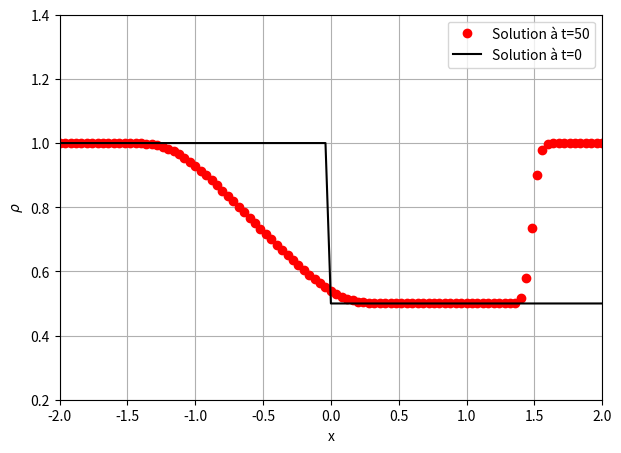

Write the Python code that produced this figure.
############################
##### IMPORTED MODULES #####
############################
import numpy as np
import matplotlib.pyplot as plt
import matplotlib.animation as anim
import copy

################################
##### FUNCTION DEFINITIONS #####
################################
def make_grille(step):
    xmin=step['maillage']['xmin']
    xmax=step['maillage']['xmax']
    Nx=step['maillage']['Nx']
    return np.linspace(xmin,xmax,Nx)

def init(step):
    grille=step['maillage']['grille']
    rho_max=step['init']['rho_max']
    fct = np.zeros(np.size(grille))
    fct[grille<0]=rho_max
    fct[grille>=0]=rho_max/2
    return fct

def upwind(step):
    rho_0=step['calcul']['init']
    grille=step['maillage']['grille']
    nt=step['calcul']['nt']
    u_max=step['calcul']['u_max']
    rho_max=step['init']['rho_max']
    
    CFL=step['calcul']['CFL']
    adv=step['calcul']['adv']
    stationnaire = step['calcul']['stationnaire']
    
    delta_x=grille[1]-grille[0]
    
    rho_n=rho_0
    rho_np1=np.zeros(rho_0.shape)

    sol_list=list()
    sol_list.append(rho_0)

    dt=CFL*delta_x/adv
    
    for t in range(nt):
        
        #+++++ Conditions limites +++++
        rho_np1[0]=rho_n[-2]
        rho_np1[-1]=rho_n[1]
        
        #+++++ Interieur du domaine +++++
        
        if stationnaire == 'True':
            
            f_n=rho_n[1:-1]*u_max
            f_np1=rho_n[2:]*u_max
            f_nm1=rho_n[0:-2]*u_max
            
            # Correction d'Harten 
            a_jp1=0.5*(rho_n[2:]+rho_n[1:-1])
            
            for i in range(np.size(a_jp1)):
                epsilon = np.sqrt(np.max([0,(a_jp1[i]-u_max*(1-2*rho_n[i]/rho_max)), (-a_jp1[i]+(u_max*(1-2*rho_n[i]/rho_max)))]))
                if a_jp1[i]<epsilon :
                    a_jp1[i]=0.5*((np.abs(a_jp1[i])**2)/epsilon)+0.5*epsilon
    
            a_jm1=0.5*(rho_n[1:-1]+rho_n[0:-2])
        
        elif stationnaire == 'False':

            f_n=rho_n[1:-1]*u_max*(1-rho_n[1:-1]/rho_max)
            f_np1=rho_n[2:]*u_max*(1-rho_n[2:]/rho_max)
            f_nm1=rho_n[0:-2]*u_max*(1-rho_n[0:-2]/rho_max)
            
            # Correction d'Harten 
            a_jp1=0.5*(rho_n[2:]+rho_n[1:-1])
            
            for i in range(np.size(a_jp1)):
                epsilon = np.sqrt(np.max([0,(a_jp1[i]-u_max*(1-2*rho_n[i]/rho_max)), (-a_jp1[i]+(u_max*(1-2*rho_n[i]/rho_max)))]))
                if a_jp1[i]<epsilon :
                    a_jp1[i]=0.5*((np.abs(a_jp1[i])**2)/epsilon)+0.5*epsilon
           
            a_jm1=0.5*(rho_n[1:-1]+rho_n[0:-2])
            
        else:
            print('Choix du type de calcul invalide')
            break
                        
        fnum_p=(f_np1+f_n)/2-np.abs(a_jp1)/2*(rho_n[2:]-rho_n[1:-1])
        fnum_m=(f_n+f_nm1)/2-np.abs(a_jm1)/2*(rho_n[1:-1]-rho_n[0:-2])
        
        rho_np1[1:-1]=rho_n[1:-1]-dt/delta_x*(fnum_p-fnum_m)
        
        #+++++ Mise a jour de la solution +++++
        rho_n=copy.copy(rho_np1)

        #+++++ Enregistrement de la solution +++++
        sol_list.append(rho_n)

    return np.array(sol_list)


def visualisation(step):
    grille=step['maillage']['grille']
    sol_list=step['calcul']['resultat']
    rho_0=step['calcul']['init']
    
    #----- Figures -----
    figure=plt.figure(figsize=[7.0,5.0])
    plt.xlim([step['maillage']['xmin'],step['maillage']['xmax']])
    plt.ylim([0.2,1.4])
    plt.plot(grille,sol_list[-1],'ro', label ='Solution à t=50')
    plt.plot(grille,rho_0,'k-', label='Solution à t=0')
    plt.grid()
    plt.legend()
    plt.xlabel('x')
    plt.ylabel(r'$\rho$')

    plt.savefig(step['visualisation']['Image']['Fichier'])
    plt.show()

#######################
##### SCRIPT PART #####
#######################
#***** Parametres *****
step=dict()

step['maillage']=dict()
step['init']=dict()
step['calcul']=dict()
step['visualisation']=dict()

#----- Maillage -----
step['maillage']['Nx']=101
step['maillage']['xmin']=-2.0
step['maillage']['xmax']=2.0
step['maillage']['grille']=make_grille(step)

#----- Solution initiale -----
step['init']['rho_max']=1.0
step['calcul']['init']=init(step)

#----- Calcul -----
step['calcul']['adv']=1.0
step['calcul']['CFL']=0.5
step['calcul']['nt']=50
step['calcul']['u_max']=1.0
step['calcul']['stationnaire']= 'False' # 'True' ou 'False'

#***** Schema numerique *****
step['calcul']['resultat']=upwind(step)

#***** Sortie graphique *****
step['visualisation']['Image']=dict()
step['visualisation']['Image']['Fichier']='Initiale_finale.png' # jpg, png, pdf, ps, eps et svg.

visualisation(step)
